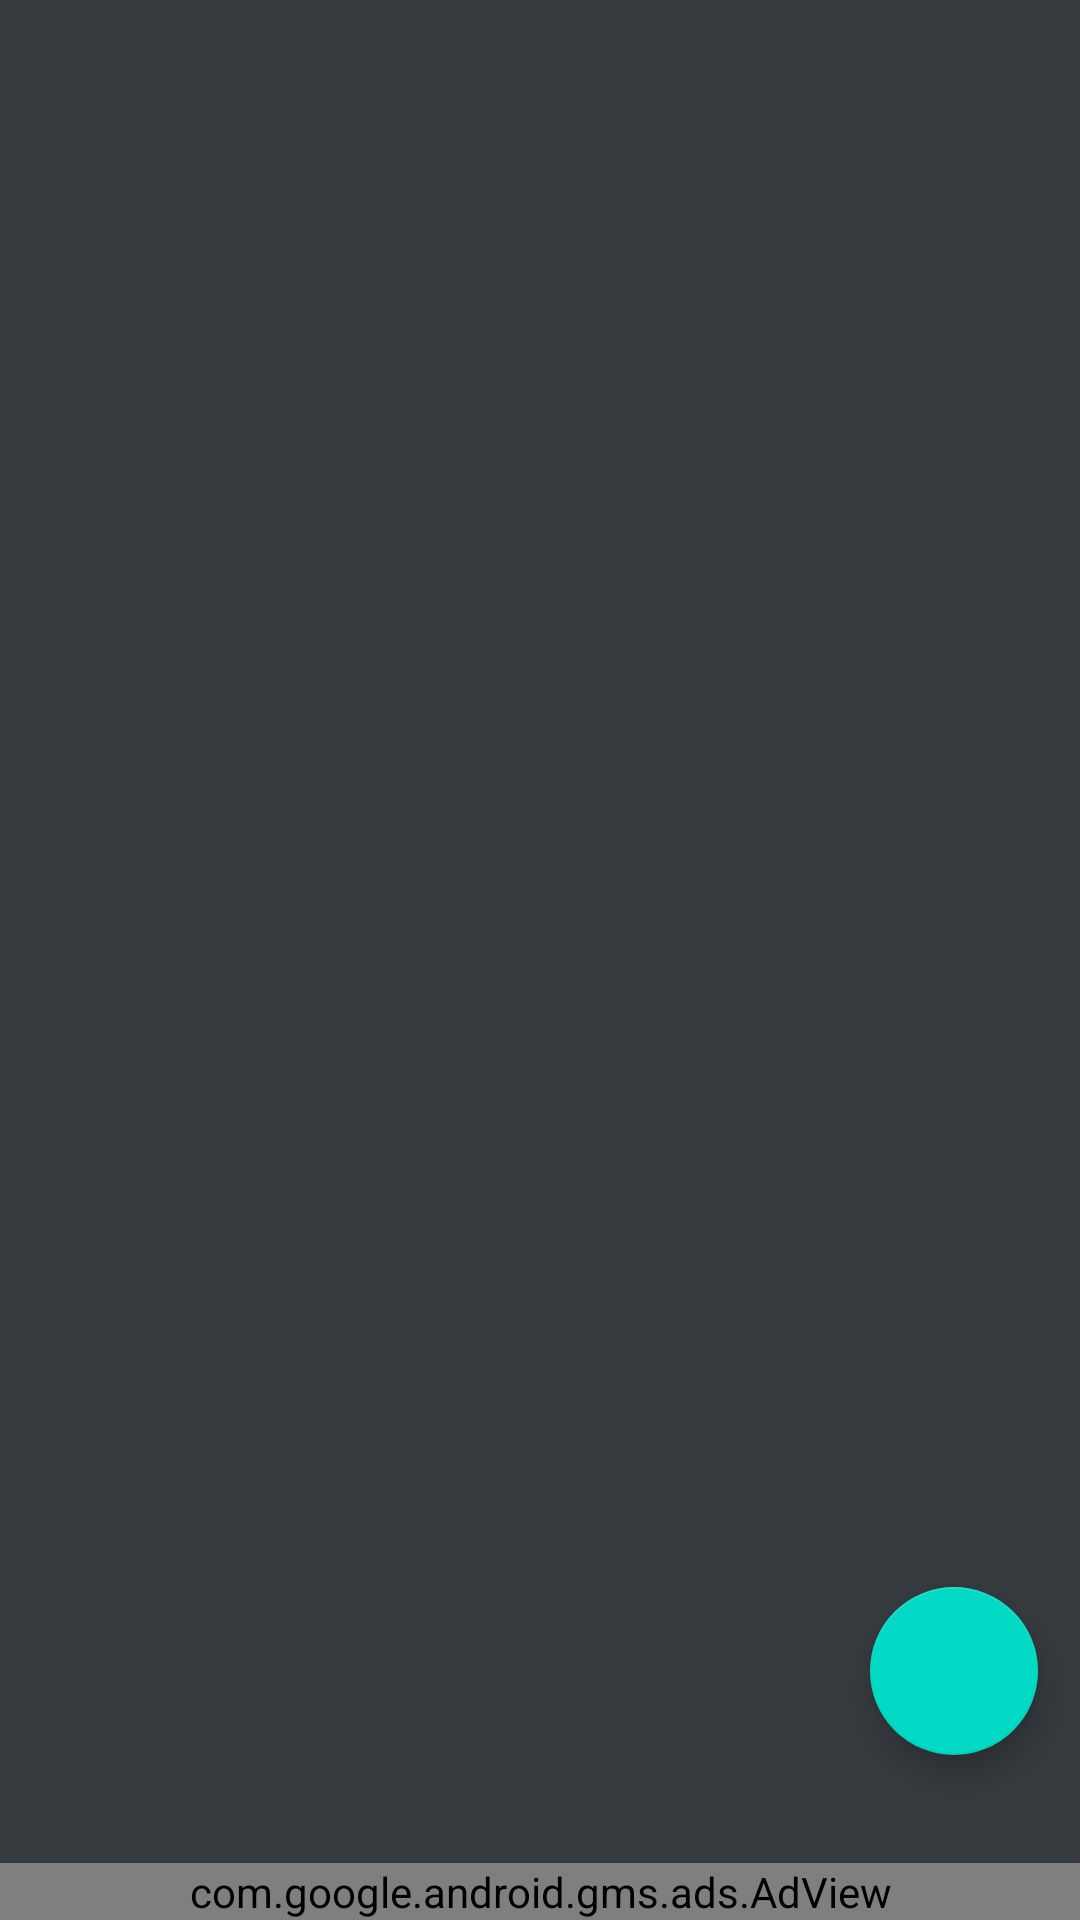

Produce the Android XML layout that renders to this screen, including the resource entries it uses.
<!-- AndroidManifest.xml: application theme AppTheme -->
<!-- res/layout/activity_music.xml -->
<?xml version="1.0" encoding="utf-8"?>

<androidx.constraintlayout.widget.ConstraintLayout xmlns:android="http://schemas.android.com/apk/res/android"
    xmlns:app="http://schemas.android.com/apk/res-auto"
    xmlns:tools="http://schemas.android.com/tools"
    android:layout_width="match_parent"
    android:layout_height="match_parent"
    tools:context=".MusicMainActivity">
    <com.google.android.gms.ads.AdView
        xmlns:ads="http://schemas.android.com/apk/res-auto"
        android:id="@+id/adViewMessage"
        android:layout_width="match_parent"
        android:layout_height="wrap_content"
        android:layout_alignParentBottom="true"
        android:layout_centerHorizontal="true"
        app:adSize="BANNER"
        app:layout_constraintEnd_toEndOf="parent"
        app:layout_constraintHorizontal_bias="0.0"
        app:layout_constraintStart_toStartOf="parent"
        app:layout_constraintBottom_toTopOf="@+id/jcplayer"
        ads:adUnitId="@string/admob_banner_ad_unit_id"/>

    <ListView
        android:id="@+id/songsList"
        android:layout_width="0dp"
        android:layout_height="0dp"
        android:background="@color/normalColor"
        android:choiceMode="singleChoice"
        app:layout_constraintBottom_toTopOf="@+id/adViewMessage"
        app:layout_constraintEnd_toEndOf="parent"
        app:layout_constraintHorizontal_bias="0.5"
        app:layout_constraintStart_toStartOf="parent"
        app:layout_constraintTop_toTopOf="parent" />

    <com.google.android.material.floatingactionbutton.FloatingActionButton
        android:id="@+id/post_button"
        android:layout_width="69dp"
        android:layout_height="56dp"
        android:clickable="true"
        android:focusable="true"
        android:src="@drawable/unnamed"
        app:layout_constraintBottom_toBottomOf="parent"
        app:layout_constraintEnd_toEndOf="parent"
        app:layout_constraintHorizontal_bias="0.954"
        app:layout_constraintStart_toStartOf="parent"
        android:background="@drawable/unnamed"
        app:layout_constraintTop_toTopOf="parent"
        app:layout_constraintVertical_bias="0.906"
        android:contentDescription="@string/todo" />

    <com.example.jean.jcplayer.view.JcPlayerView
        android:id="@+id/jcplayer"
        android:layout_width="0dp"
        android:layout_height="wrap_content"
        android:background="@color/colorPrimary"
        android:visibility="gone"
        app:layout_constraintBottom_toBottomOf="parent"
        app:layout_constraintEnd_toEndOf="parent"
        app:layout_constraintStart_toStartOf="parent" />



</androidx.constraintlayout.widget.ConstraintLayout>
<!-- resources referenced by this layout -->
<resources>
  <color name="colorPrimary">#3F51B5</color>
  <color name="normalColor">#353A3E</color>
  <string name="admob_banner_ad_unit_id">ca-app-pub-3063877521249388/5327314262</string>
  <string name="todo">TODO</string>
  <style name="AppTheme" parent="Theme.AppCompat.Light.DarkActionBar">
          
          <item name="colorPrimary">@color/colorPrimary</item>
          <item name="colorPrimaryDark">#000000</item>
          <item name="colorAccent">@color/colorAccent</item>
      </style>
  <color name="colorAccent">#03DAC5</color>
</resources>
